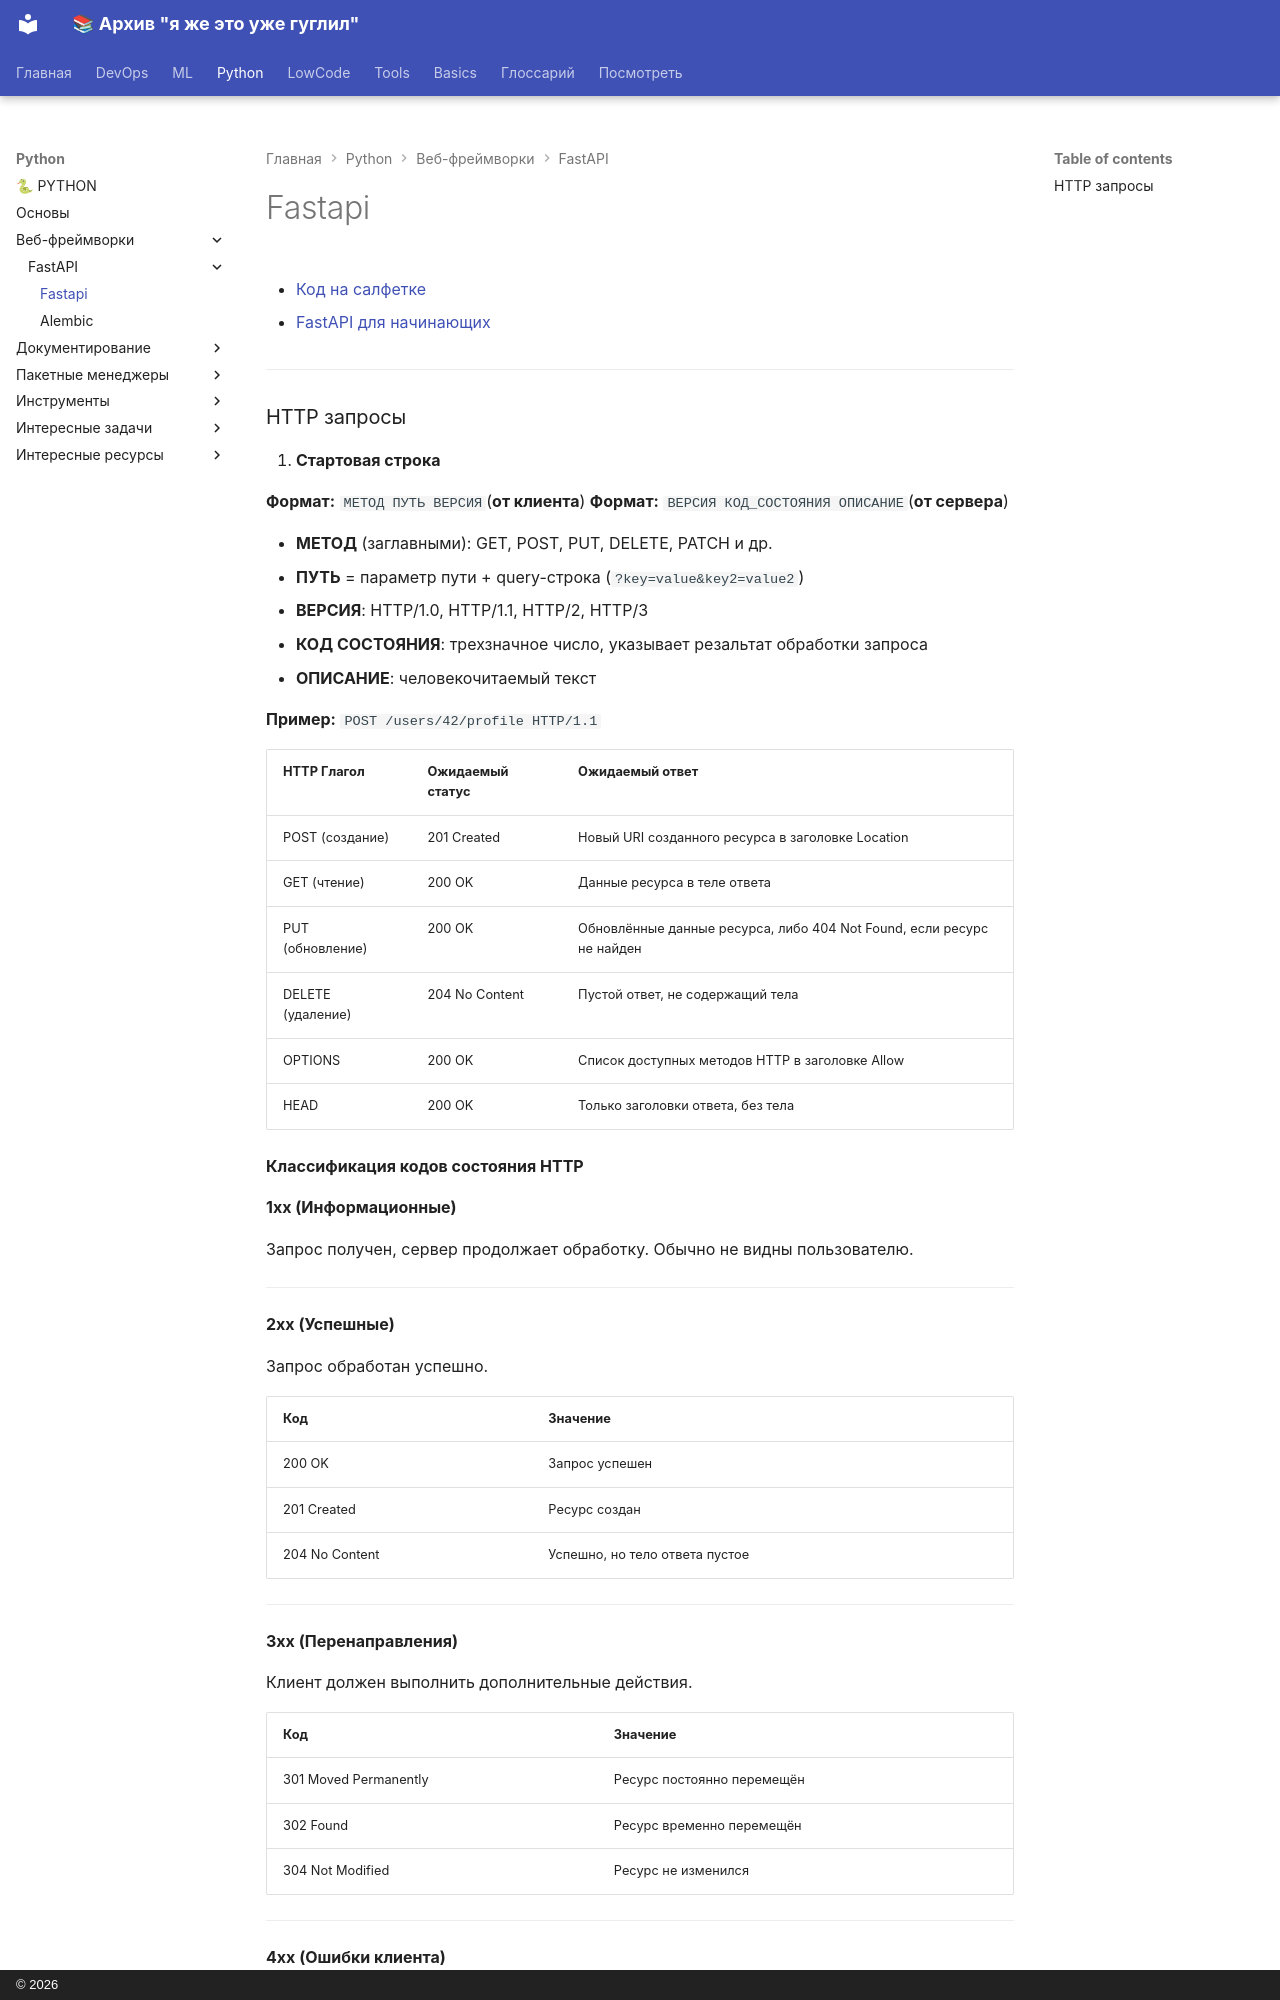

repository: a18091986edu/knowledge-base · page: python/fastapi/fastapi/index.html · generator: mkdocs · copyright: © 2026

- [Код на салфетке](https://napkincode.ru/post/servis-na-fastapi/fastapi-1-inicializaciya-proekta/){target="blank_"}

- [FastAPI для начинающих](https://stepik.org/course/180000){target='_blank'}

*************************
